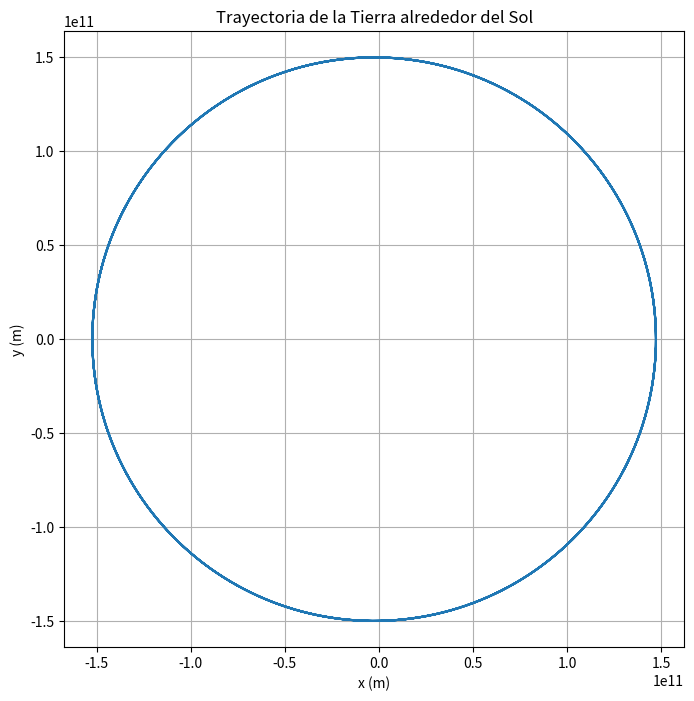
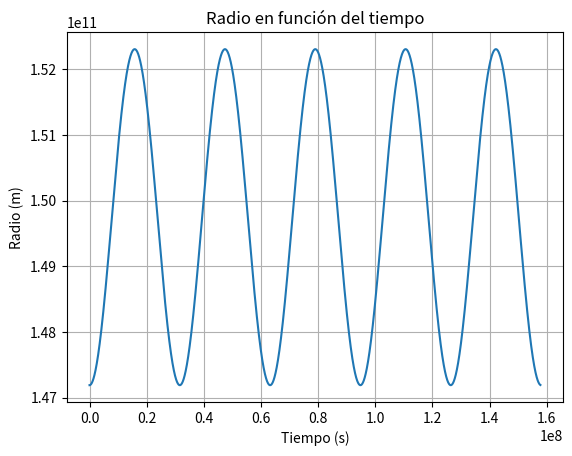
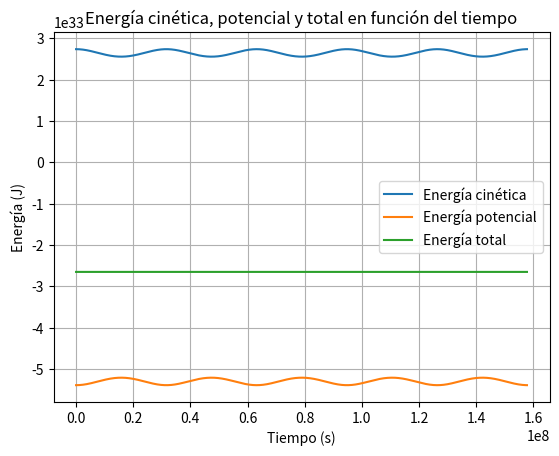

Source code (Python) for these figures, in order:
import numpy as np
import matplotlib.pyplot as plt

# Constantes
G = 6.6738e-11  # m^3 kg^-1 s^-2
M = 1.9891e30   # kg (masa del Sol)
m = 5.9722e24   # kg (masa de la Tierra)
dt = 3600       # Paso de tiempo de 1 hora en segundos
t_total = 5 * 365.25 * 24 * 3600  # 5 años en segundos

# Condiciones iniciales
x = 1.4719e11  # m, distancia inicial (perihelio)
y = 0          # m
vx = 0         # m/s
vy = 3.0287e4  # m/s

def aceleracion(x, y):
    r = np.sqrt(x**2 + y**2)
    ax = -G * M * x / r**3
    ay = -G * M * y / r**3
    return ax, ay

# Inicializar listas para almacenar datos
t_points = []
x_points = []
y_points = []
vx_points = []
vy_points = []
r_points = []
E_kinetic_points = []
E_potential_points = []

# Variables iniciales
t = 0
ax, ay = aceleracion(x, y)

# Bucle para el cálculo durante el tiempo total
while t < t_total:
    # Almacenar valores
    t_points.append(t)
    x_points.append(x)
    y_points.append(y)
    vx_points.append(vx)
    vy_points.append(vy)
    r = np.sqrt(x**2 + y**2)
    r_points.append(r)
    
    # Energías
    E_kinetic = 0.5 * m * (vx**2 + vy**2)
    E_potential = -G * M * m / r
    E_kinetic_points.append(E_kinetic)
    E_potential_points.append(E_potential)

    # Algoritmo de Verlet
    x_new = x + vx * dt + 0.5 * ax * dt**2
    y_new = y + vy * dt + 0.5 * ay * dt**2
    ax_new, ay_new = aceleracion(x_new, y_new)
    vx += 0.5 * (ax + ax_new) * dt
    vy += 0.5 * (ay + ay_new) * dt
    x, y = x_new, y_new
    ax, ay = ax_new, ay_new
    
    # Incrementar el tiempo
    t += dt

# Gráfica de la trayectoria x vs y
plt.figure(figsize=(8, 8))
plt.plot(x_points, y_points)
plt.xlabel("x (m)")
plt.ylabel("y (m)")
plt.title("Trayectoria de la Tierra alrededor del Sol")
plt.grid()
plt.axis('equal')
plt.show()

# Gráfica del radio en función del tiempo
plt.figure()
plt.plot(t_points, r_points)
plt.xlabel("Tiempo (s)")
plt.ylabel("Radio (m)")
plt.title("Radio en función del tiempo")
plt.grid()
plt.show()

# Gráfica de energías en función del tiempo
plt.figure()
plt.plot(t_points, E_kinetic_points, label="Energía cinética")
plt.plot(t_points, E_potential_points, label="Energía potencial")
plt.plot(t_points, np.array(E_kinetic_points) + np.array(E_potential_points), label="Energía total")
plt.xlabel("Tiempo (s)")
plt.ylabel("Energía (J)")
plt.title("Energía cinética, potencial y total en función del tiempo")
plt.legend()
plt.grid()
plt.show()
